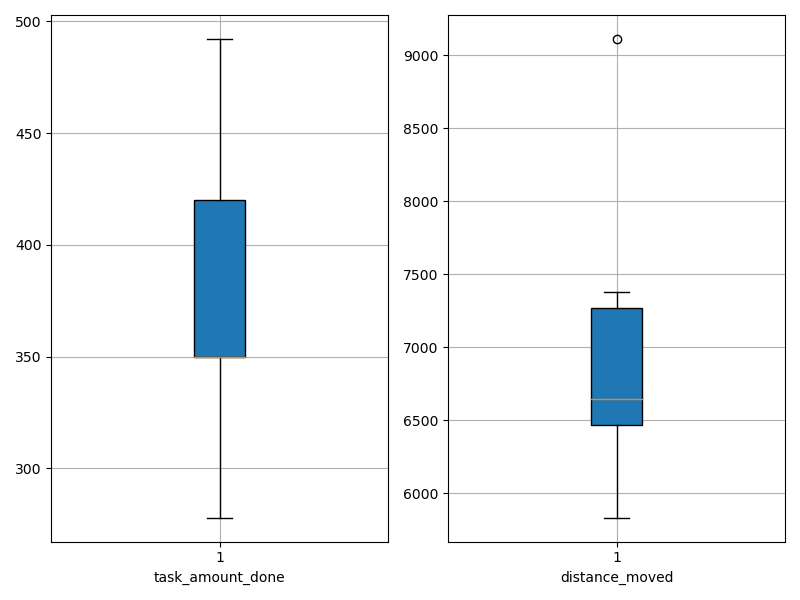

The data file committed next to this chart (first rows):
agent_id, task_amount_done, distance_moved
0, 422.0, 7378
1, 421.0, 6541
2, 350.0, 5832
3, 350.0, 6517
4, 349.0, 6125
5, 278.0, 6745
6, 492.0, 7301
7, 350.0, 7170
8, 418.0, 9112
9, 350.0, 6453
